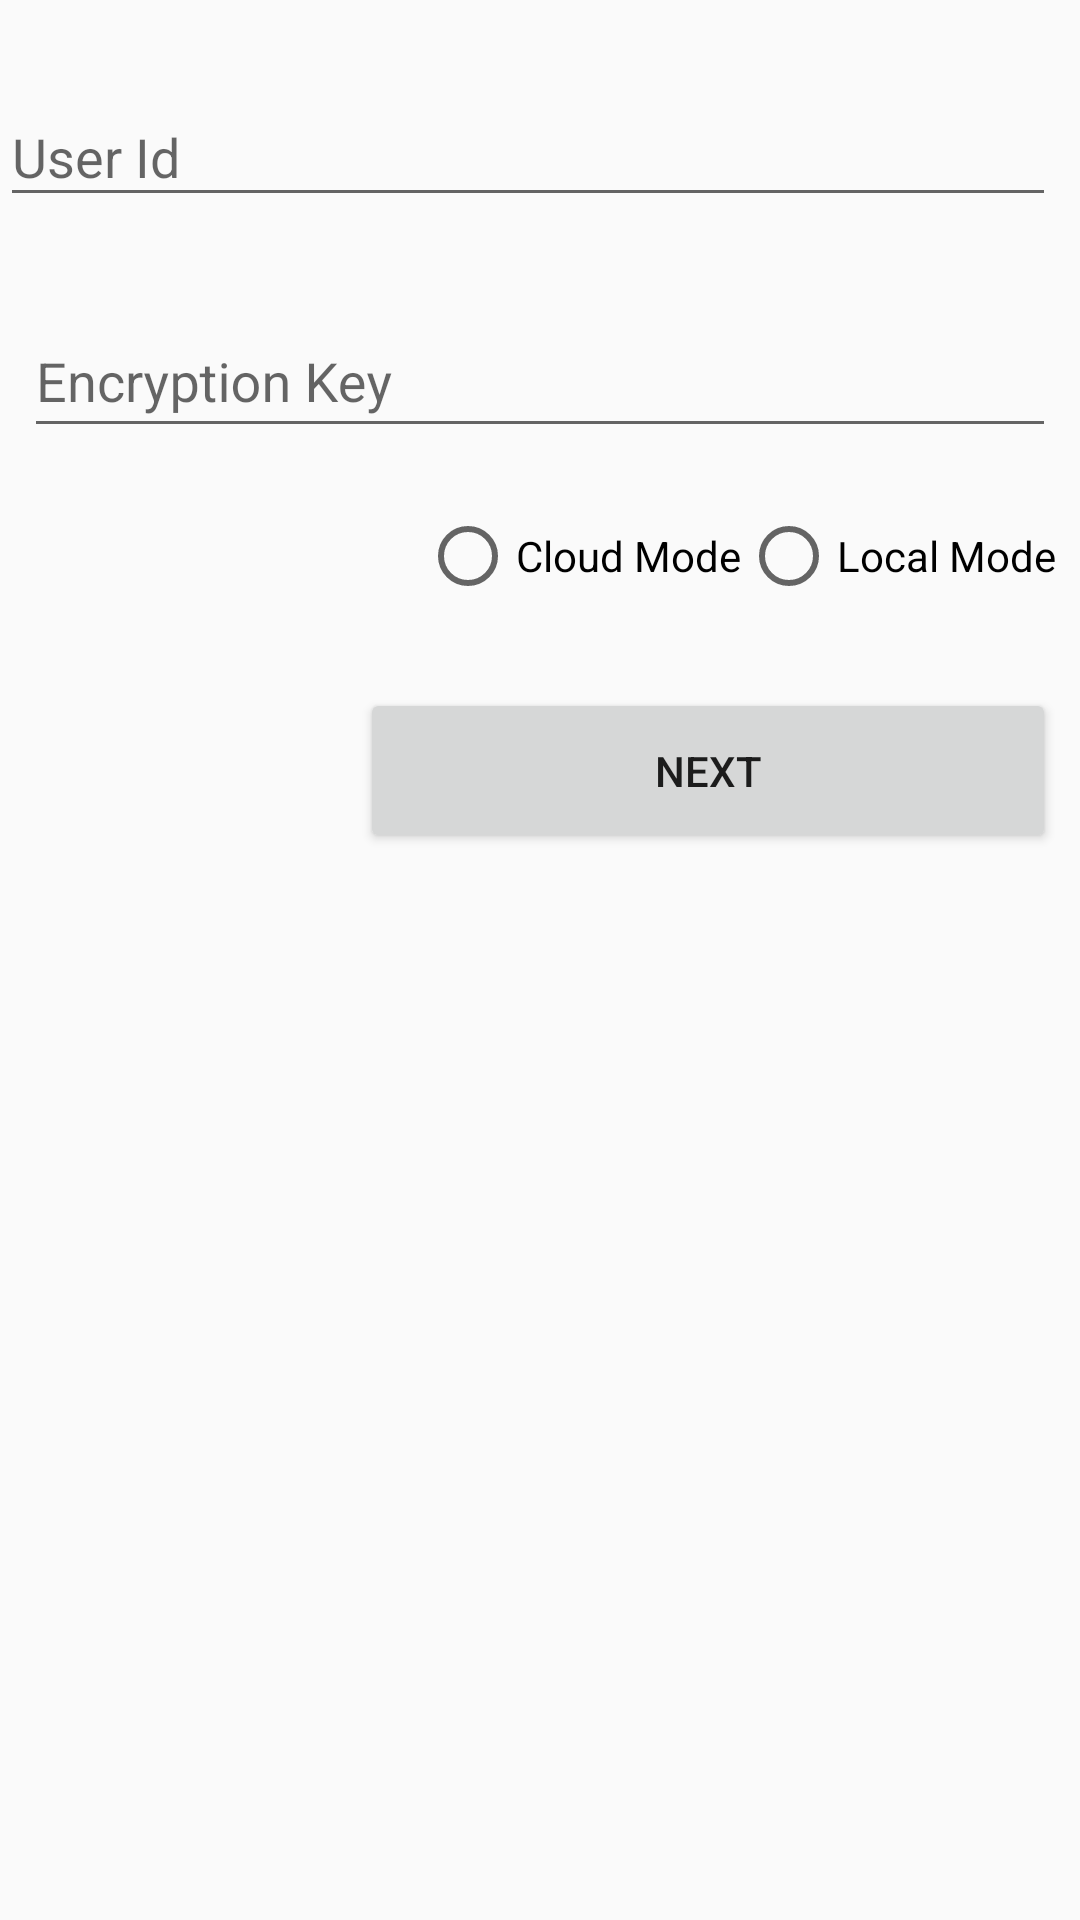

This screen was rendered from an Android layout file. Write that file and the resources it references.
<!-- AndroidManifest.xml: application theme AppTheme -->
<!-- res/layout/content_secure_cloud_note.xml -->
<?xml version="1.0" encoding="utf-8"?>
<android.support.constraint.ConstraintLayout xmlns:android="http://schemas.android.com/apk/res/android"
    xmlns:app="http://schemas.android.com/apk/res-auto"
    xmlns:tools="http://schemas.android.com/tools"
    android:layout_width="match_parent"
    android:layout_height="match_parent"
    android:id="@+id/init_layout"
    app:layout_behavior="@string/appbar_scrolling_view_behavior"
    tools:context=".SecureCloudNote"
    tools:showIn="@layout/activity_secure_cloud_note">

        <android.support.design.widget.TextInputLayout
            android:id="@+id/textInputLayout"
            android:layout_width="0dp"
            android:layout_height="wrap_content"
            android:layout_marginEnd="8dp"
            android:layout_marginRight="8dp"
            android:layout_marginTop="20dp"
            app:layout_constraintEnd_toEndOf="parent"
            app:layout_constraintStart_toStartOf="parent"
            app:layout_constraintTop_toTopOf="parent">

            <android.support.design.widget.TextInputEditText
                android:id="@+id/uidText"
                android:layout_width="match_parent"
                android:layout_height="wrap_content"
                android:hint="@string/label.user.id"
                android:textColorLink="?attr/colorPrimaryDark"/>
        </android.support.design.widget.TextInputLayout>

        <android.support.design.widget.TextInputLayout
            android:id="@+id/textInputLayout2"
            android:layout_width="0dp"
            android:layout_height="wrap_content"
            android:layout_marginEnd="8dp"
            android:layout_marginLeft="8dp"
            android:layout_marginRight="8dp"
            android:layout_marginStart="8dp"
            android:layout_marginTop="20dp"
            app:layout_constraintEnd_toEndOf="parent"
            app:layout_constraintStart_toStartOf="@+id/textInputLayout"
            app:layout_constraintTop_toBottomOf="@+id/textInputLayout">

            <android.support.design.widget.TextInputEditText
                android:id="@+id/encryptKeyText"
                android:layout_width="match_parent"
                android:layout_height="46dp"
                android:hint="@string/label.encryption.key"
                android:textColorLink="?attr/colorPrimaryDark" />
        </android.support.design.widget.TextInputLayout>

        <Button
            android:id="@+id/nextButton"
            android:layout_width="232dp"
            android:layout_height="55dp"
            android:layout_marginEnd="8dp"
            android:layout_marginRight="8dp"
            android:layout_marginTop="20dp"
            android:text="@string/label.button.next"
            app:layout_constraintEnd_toEndOf="parent"
            app:layout_constraintTop_toBottomOf="@+id/modeRadioGroup" />

        <RadioGroup
            android:id="@+id/modeRadioGroup"
            android:layout_width="wrap_content"
            android:layout_height="40dp"
            android:layout_marginEnd="8dp"
            android:layout_marginRight="8dp"
            android:layout_marginTop="20dp"
            android:orientation='horizontal'
            app:layout_constraintEnd_toEndOf="parent"
            app:layout_constraintTop_toBottomOf="@+id/textInputLayout2">

            <RadioButton
                android:id="@+id/onlineMode"
                android:layout_width="wrap_content"
                android:layout_height="wrap_content"
                android:layout_weight="1"
                android:text="@string/label.cloud.mode"
                android:textColorLink="?attr/colorPrimaryDark" />

            <RadioButton
                android:id="@+id/localMode"
                android:layout_width="wrap_content"
                android:layout_height="wrap_content"
                android:layout_weight="1"
                android:text="@string/label.local.mode"
                android:textColorLink="?attr/colorPrimaryDark" />
        </RadioGroup>

</android.support.constraint.ConstraintLayout>
<!-- res/layout/activity_secure_cloud_note.xml (included above) -->
<?xml version="1.0" encoding="utf-8"?>
<android.support.design.widget.CoordinatorLayout xmlns:android="http://schemas.android.com/apk/res/android"
    xmlns:app="http://schemas.android.com/apk/res-auto"
    xmlns:tools="http://schemas.android.com/tools"
    android:layout_width="match_parent"
    android:layout_height="match_parent"
    tools:context=".SecureCloudNote">

    <android.support.design.widget.AppBarLayout
        android:layout_width="match_parent"
        android:layout_height="wrap_content"
        android:theme="@style/AppTheme.AppBarOverlay">

        <android.support.v7.widget.Toolbar
            android:id="@+id/toolbar"
            android:layout_width="match_parent"
            android:layout_height="?attr/actionBarSize"
            android:background="?attr/colorPrimary"
            app:popupTheme="@style/AppTheme.PopupOverlay" />

    </android.support.design.widget.AppBarLayout>

    <include layout="@layout/content_secure_cloud_note" />

</android.support.design.widget.CoordinatorLayout>
<!-- resources referenced by this layout -->
<resources>
  <string name="label.button.next">Next</string>
  <string name="label.cloud.mode">Cloud Mode</string>
  <string name="label.encryption.key">Encryption Key</string>
  <string name="label.local.mode">Local Mode</string>
  <string name="label.user.id">User Id</string>
  <style name="AppTheme.AppBarOverlay" parent="ThemeOverlay.AppCompat.Dark.ActionBar" />
  <style name="AppTheme.PopupOverlay" parent="ThemeOverlay.AppCompat.Light" />
  <style name="AppTheme" parent="Theme.AppCompat.Light.DarkActionBar">
          
          <item name="colorPrimary">@color/colorPrimary</item>
          <item name="colorPrimaryDark">@color/colorPrimaryDark</item>
          <item name="colorAccent">@color/colorAccent</item>
      </style>
  <!-- not gathered from this repository: default colours our renderer supplied (Android Studio template values) -->
  <color name="colorPrimary">#FF6200EE</color>
  <color name="colorPrimaryDark">#FF3700B3</color>
  <color name="colorAccent">#FF03DAC5</color>
</resources>
